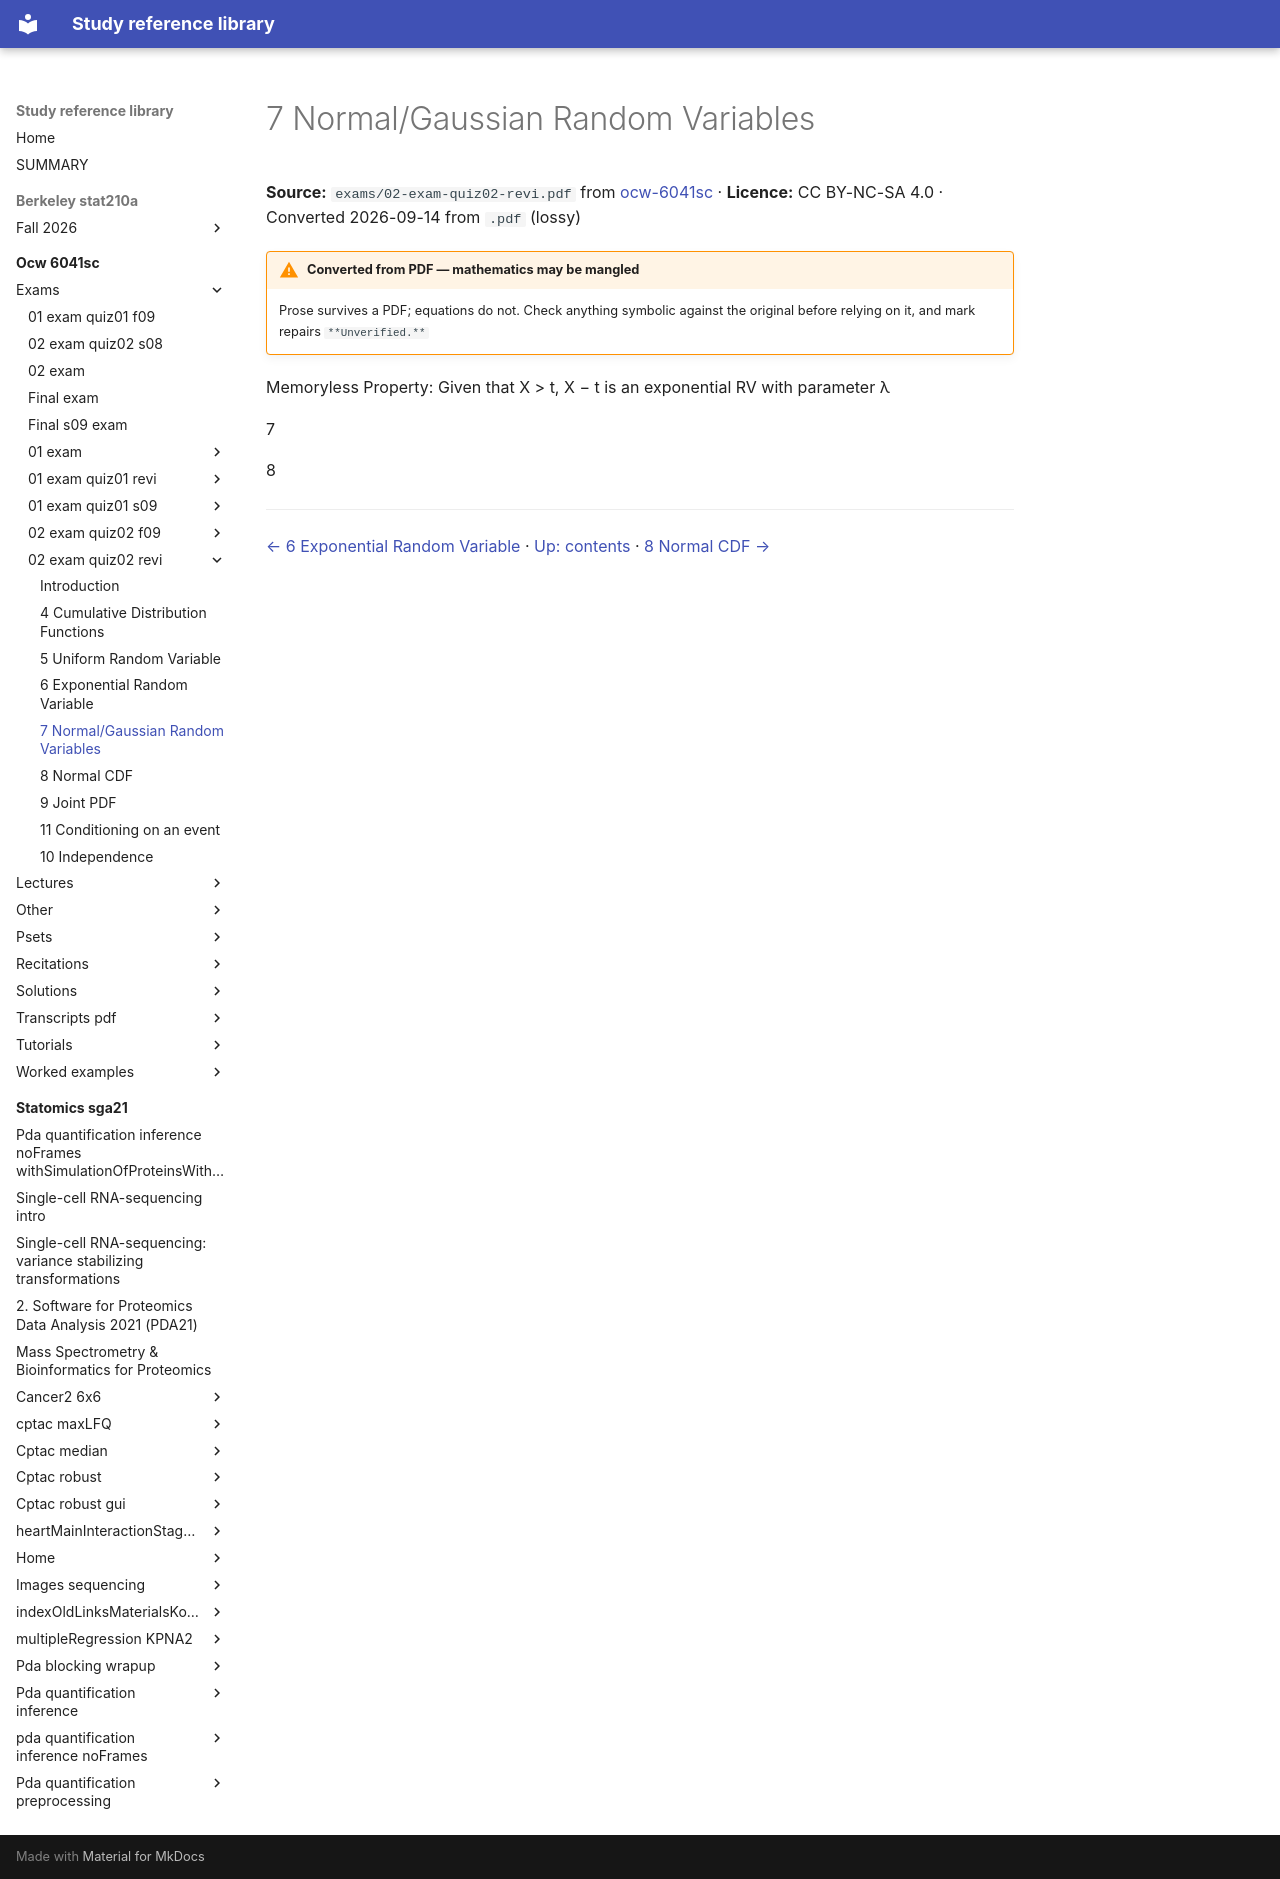

repository: Claptar/knowledge-base-library · page: ocw-6041sc/exams/02-exam-quiz02-revi/05-7-normal-gaussian-random-variables/index.html · generator: mkdocs

---
title: 7 Normal/Gaussian Random Variables
source: https://ocw.mit.edu/courses/6-041sc-probabilistic-systems-analysis-and-applied-probability-fall-2013/
source_file: sources/ocw-6041sc/exams/02-exam-quiz02-revi.pdf
licence: CC BY-NC-SA 4.0
route: pdf
fidelity: lossy
converted: '2026-09-14'
---

# 7 Normal/Gaussian Random Variables

**Source:** `exams/02-exam-quiz02-revi.pdf` from [ocw-6041sc](https://ocw.mit.edu/courses/6-041sc-probabilistic-systems-analysis-and-applied-probability-fall-2013/) · **Licence:** CC BY-NC-SA 4.0 · Converted 2026-09-14 from `.pdf` (lossy)

!!! warning "Converted from PDF — mathematics may be mangled"
    Prose survives a PDF; equations do not. Check anything symbolic against the
    original before relying on it, and mark repairs `**Unverified.**`

Memoryless Property: Given that X > t, X − t is an exponential RV with parameter λ

7

8

---

[← 6 Exponential Random Variable](04-6-exponential-random-variable.md) · [Up: contents](index.md) · [8 Normal CDF →](06-8-normal-cdf.md)
